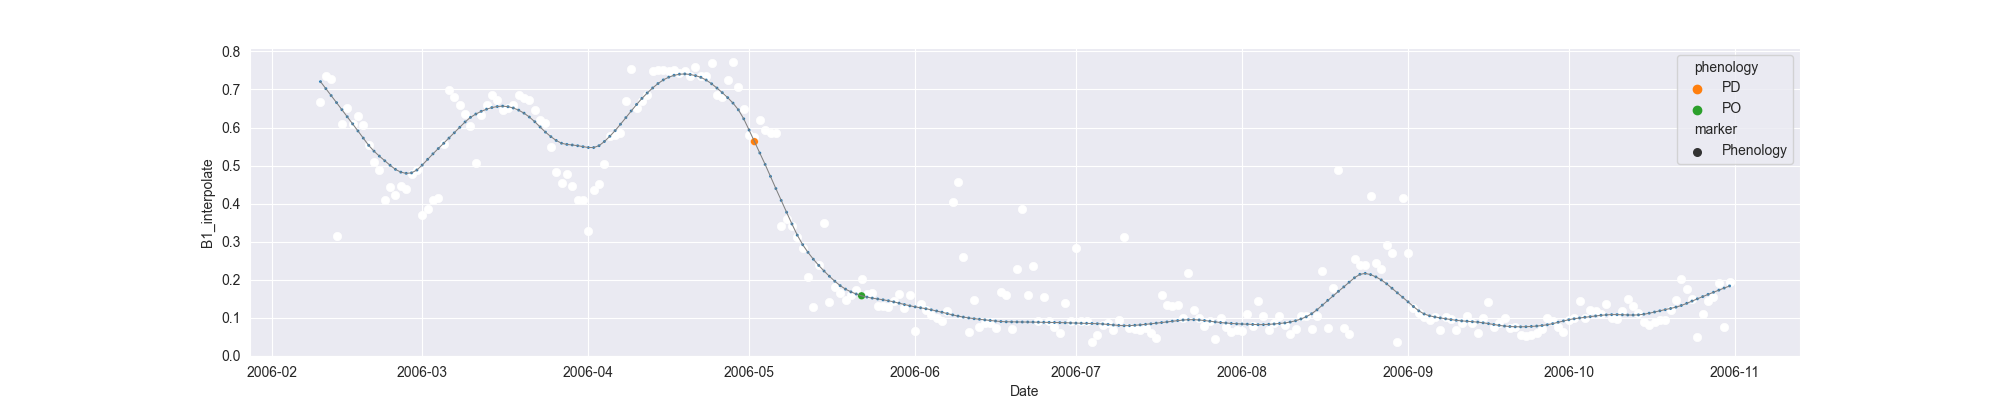

The data file committed next to this chart (first rows):
system:time_start, B1, B1_interpolate, B1_phenology
2006-02-10, 0.666, 0.666, 
2006-02-11, 0.7363, 0.7363, 
2006-02-12, 0.7263, 0.7263, 
2006-02-13, 0.3158, 0.3158, 
2006-02-14, 0.6095, 0.6095, 
2006-02-15, 0.6518, 0.6518, 
2006-02-16, , 0.6095, 
2006-02-17, , 0.6298, 
2006-02-18, 0.6078, 0.6078, 
2006-02-19, , 0.5531, 
2006-02-20, , 0.5087, 
2006-02-21, , 0.4875, 
2006-02-22, 0.4097, 0.4097, 
2006-02-23, , 0.445, 
2006-02-24, , 0.4237, 
2006-02-25, , 0.4476, 
2006-02-26, 0.4378, 0.4378, 
2006-02-27, 0.4776, 0.4776, 
2006-02-28, 0.4891, 0.4891, 
2006-03-01, 0.3689, 0.3689, 
2006-03-02, 0.3863, 0.3863, 
2006-03-03, 0.4091, 0.4091, 
2006-03-04, 0.4141, 0.4141, 
2006-03-05, , 0.5569, 
2006-03-06, 0.6996, 0.6996, 
2006-03-07, , 0.6793, 
2006-03-08, 0.6591, 0.6591, 
2006-03-09, 0.6346, 0.6346, 
2006-03-10, 0.604, 0.604, 
2006-03-11, 0.5057, 0.5057, 
2006-03-12, 0.6328, 0.6328, 
2006-03-13, , 0.6593, 
2006-03-14, 0.6857, 0.6857, 
2006-03-15, 0.6734, 0.6734, 
2006-03-16, 0.6454, 0.6454, 
2006-03-17, , 0.6521, 
2006-03-18, 0.6587, 0.6587, 
2006-03-19, 0.6848, 0.6848, 
2006-03-20, , 0.6783, 
2006-03-21, 0.6719, 0.6719, 
2006-03-22, 0.647, 0.647, 
2006-03-23, 0.6195, 0.6195, 
2006-03-24, 0.6114, 0.6114, 
2006-03-25, , 0.5478, 
2006-03-26, 0.4842, 0.4842, 
2006-03-27, 0.4551, 0.4551, 
2006-03-28, 0.4769, 0.4769, 
2006-03-29, , 0.4474, 
2006-03-30, , 0.4102, 
2006-03-31, 0.4102, 0.4102, 
2006-04-01, 0.3278, 0.3278, 
2006-04-02, , 0.4357, 
2006-04-03, , 0.4526, 
2006-04-04, , 0.5046, 
2006-04-05, 0.5774, 0.5774, 
2006-04-06, , 0.5809, 
2006-04-07, 0.5844, 0.5844, 
2006-04-08, , 0.6686, 
2006-04-09, 0.7528, 0.7528, 
2006-04-10, , 0.6504, 
... 204 more rows
